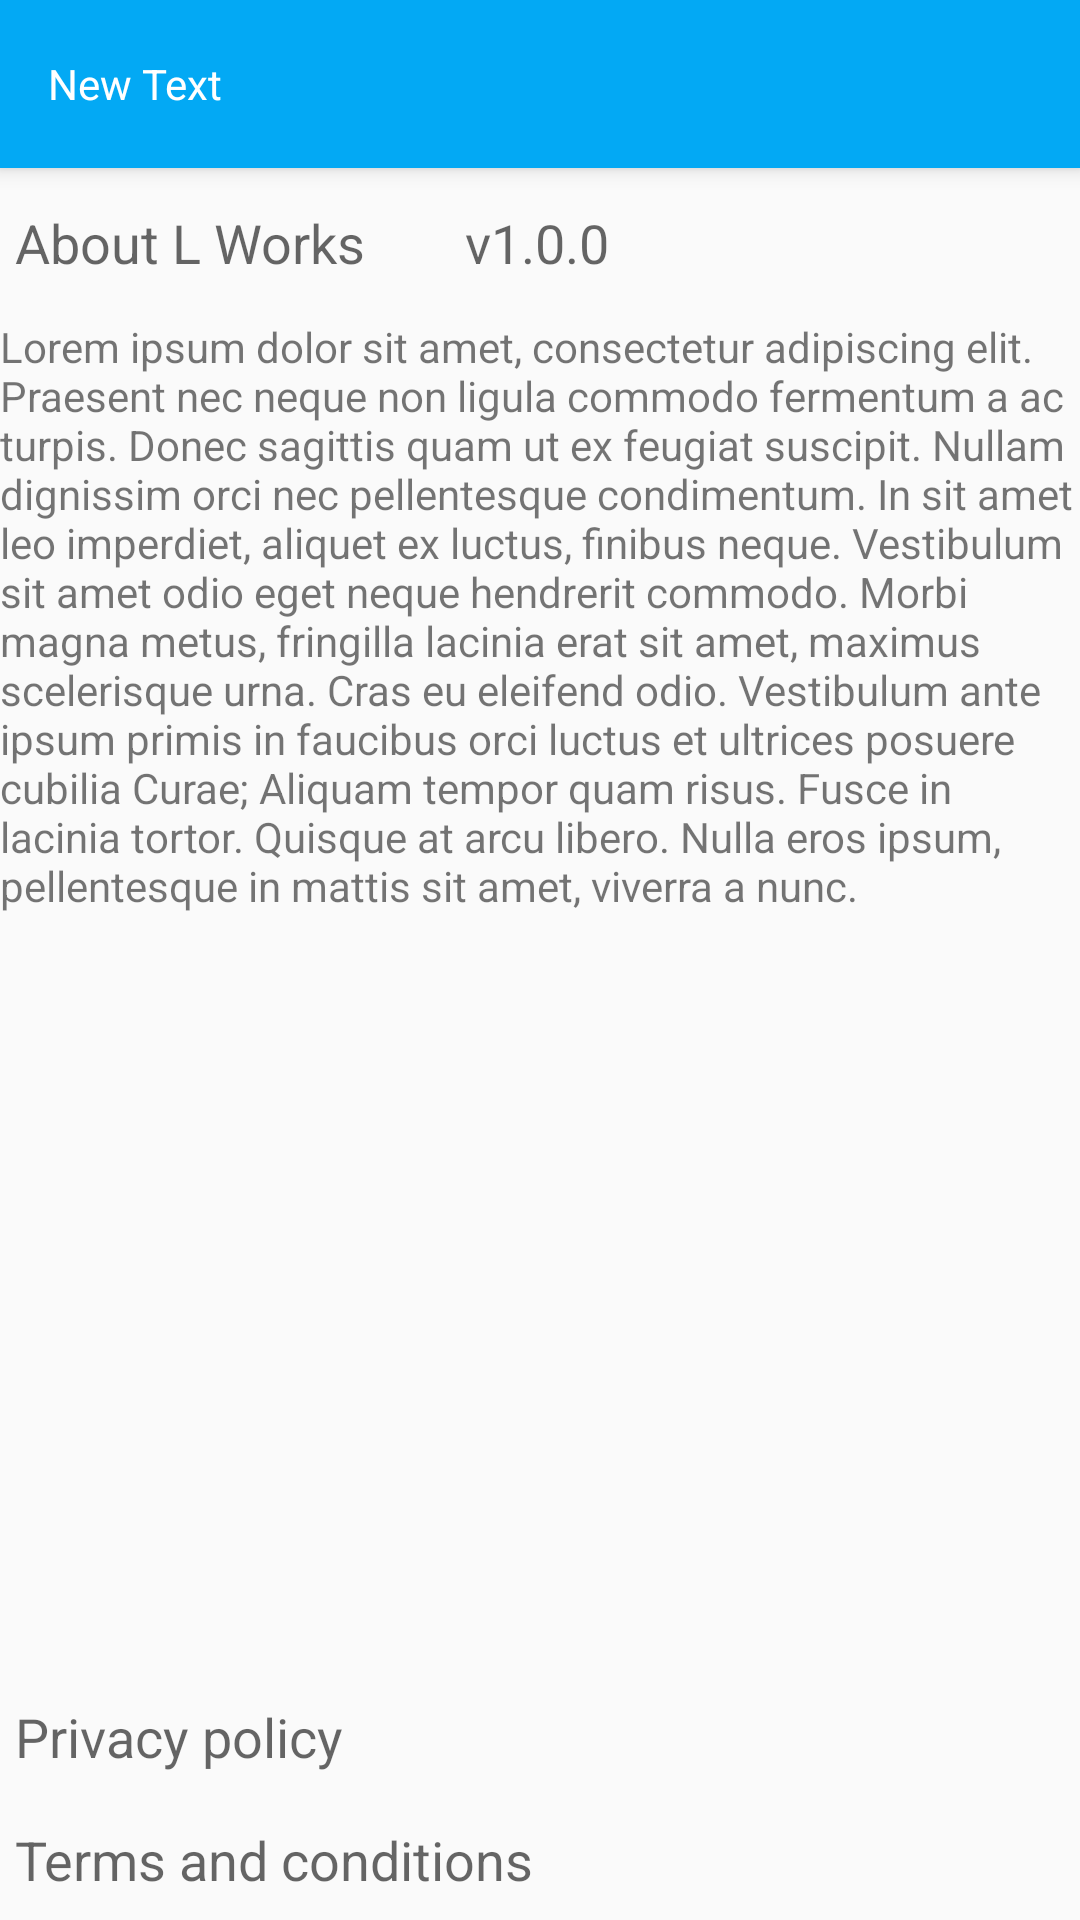

Produce the Android XML layout that renders to this screen, including the resource entries it uses.
<!-- AndroidManifest.xml: application theme MyMaterialTheme -->
<!-- res/layout/activity_about_us.xml -->
<RelativeLayout xmlns:android="http://schemas.android.com/apk/res/android"
    xmlns:tools="http://schemas.android.com/tools" android:layout_width="match_parent"
    android:layout_height="match_parent"
    tools:context="india.com.laundryapp.AboutUsActivity">
    <include
        android:id="@+id/toolBar"
        layout="@layout/default_toolbar"></include>
 <RelativeLayout
     android:layout_width="match_parent"
     android:layout_height="50dp"
     android:paddingRight="5dp"
     android:paddingLeft="5dp"
     android:layout_below="@+id/toolBar"
     android:id="@+id/relativeLayout4">

     <TextView
         android:layout_width="wrap_content"
         android:layout_height="wrap_content"
         android:textAppearance="?android:attr/textAppearanceMedium"
         android:text="@string/about"
         android:id="@+id/textView2"
         android:layout_centerVertical="true"
         android:layout_alignParentLeft="true"
         android:layout_alignParentStart="true" />

     <TextView
         android:layout_width="wrap_content"
         android:layout_height="wrap_content"
         android:textAppearance="?android:attr/textAppearanceMedium"
         android:text="@string/version"
         android:id="@+id/textView3"
         android:layout_alignTop="@+id/textView2"
         android:layout_toRightOf="@+id/textView2"
         android:layout_toEndOf="@+id/textView2"
         android:layout_marginLeft="33dp"
         android:layout_marginStart="33dp" />
 </RelativeLayout>

    <RelativeLayout
        android:layout_width="match_parent"
        android:layout_height="280dp"
        android:layout_below="@+id/relativeLayout4"
        android:layout_alignParentLeft="true"
        android:layout_alignParentStart="true"
        android:id="@+id/relativeLayout7">


        <TextView
            android:layout_width="wrap_content"
            android:layout_height="wrap_content"
            android:text="@string/about_description"
            android:id="@+id/textView6"
            android:layout_alignParentTop="true"
            android:layout_alignParentLeft="true"
            android:layout_alignParentStart="true" />

    </RelativeLayout>

    <RelativeLayout
        android:layout_width="match_parent"
        android:layout_height="40dp"
        android:layout_centerHorizontal="true"
        android:paddingLeft="5dp"
        android:paddingRight="5dp"
        android:id="@+id/relativeLayout5"
        android:layout_alignParentBottom="true">

        <TextView
            android:layout_width="wrap_content"
            android:layout_height="wrap_content"
            android:textAppearance="?android:attr/textAppearanceMedium"
            android:text="@string/terms"
            android:id="@+id/textView5"
            android:layout_centerVertical="true"
            android:layout_alignParentLeft="true"
            android:layout_alignParentStart="true" />
        <ImageView
            android:layout_width="30dp"
            android:layout_height="30dp"
            android:id="@+id/imageView3"
            android:layout_centerVertical="true"
            android:layout_alignParentRight="true"
            android:layout_alignParentEnd="true"
            android:adjustViewBounds="true"
            android:scaleType="fitCenter" />
    </RelativeLayout>

    <View
        android:layout_width="match_parent"
        android:layout_height="1dp"
        android:background="@color/md_grey_500"
        android:layout_above="@+id/relativeLayout5"
        android:layout_alignParentLeft="true"
        android:layout_alignParentStart="true"
        android:id="@+id/relativeLayout6">

    </View>

    <RelativeLayout
        android:layout_width="match_parent"
        android:layout_height="40dp"
        android:paddingLeft="5dp"
        android:paddingRight="5dp"
        android:layout_above="@+id/relativeLayout6"
        android:layout_alignParentLeft="true"
        android:layout_alignParentStart="true"
        android:id="@+id/relativeLayout9">

        <TextView
            android:layout_width="wrap_content"
            android:layout_height="wrap_content"
            android:textAppearance="?android:attr/textAppearanceMedium"
            android:text="@string/privacy_policy"
            android:id="@+id/textView4"
            android:layout_centerVertical="true"
            android:layout_alignParentLeft="true"
            android:layout_alignParentStart="true" />

        <ImageView
            android:layout_width="30dp"
            android:layout_height="30dp"
            android:id="@+id/imageView2"

            android:layout_centerVertical="true"
            android:layout_alignParentRight="true"
            android:layout_alignParentEnd="true"
            android:adjustViewBounds="true"
            android:scaleType="fitCenter" />
    </RelativeLayout>

    <View
        android:layout_width="match_parent"
        android:layout_height="1dp"
        android:background="@color/md_grey_500"
        android:id="@+id/relativeLayout8"
        android:layout_above="@+id/relativeLayout9"
        android:layout_alignParentLeft="true"
        android:layout_alignParentStart="true">

    </View>

</RelativeLayout>
<!-- res/layout/default_toolbar.xml (included above) -->
<?xml version="1.0" encoding="utf-8"?>
<android.support.v7.widget.Toolbar xmlns:android="http://schemas.android.com/apk/res/android"
    android:layout_width="match_parent"
    android:layout_height="wrap_content"
    android:background="@color/ColorPrimary"
    android:elevation="4dp">

    <RelativeLayout
        android:id="@+id/toolbarIconContainer"
        android:layout_width="match_parent"
        android:layout_height="match_parent"
        android:paddingRight="10dp">

        <TextView
            android:id="@+id/toolbarTitle"
            android:layout_width="wrap_content"
            android:layout_height="wrap_content"

            android:text="New Text"
            android:textColor="@color/white"
            android:layout_alignParentTop="true"
            android:layout_alignParentLeft="true"
            android:layout_alignParentStart="true" />
    </RelativeLayout>
</android.support.v7.widget.Toolbar>
<!-- resources referenced by this layout -->
<resources>
  <color name="ColorPrimary">#03A9F4</color>
  <color name="white">#FFF</color>
  <string name="about">About L Works</string>
  <string name="about_description">Lorem ipsum dolor sit amet, consectetur adipiscing elit.
          Praesent nec neque non ligula commodo fermentum a ac turpis. Donec sagittis quam ut
          ex feugiat suscipit. Nullam dignissim orci nec pellentesque condimentum. In sit amet
          leo imperdiet, aliquet ex luctus, finibus neque. Vestibulum sit amet odio eget neque
          hendrerit commodo. Morbi magna metus, fringilla lacinia erat sit amet, maximus scelerisque
          urna. Cras eu eleifend odio. Vestibulum ante ipsum primis in faucibus orci luctus et
          ultrices posuere cubilia Curae; Aliquam tempor quam risus. Fusce in lacinia tortor.
          Quisque at arcu libero. Nulla eros ipsum, pellentesque in mattis sit amet, viverra a nunc.</string>
  <string name="privacy_policy">Privacy policy</string>
  <string name="terms">Terms and conditions</string>
  <string name="version">v1.0.0</string>
  <style name="MyMaterialTheme" parent="MyMaterialTheme.Base">
  
      </style>
  <style name="MyMaterialTheme.Base" parent="Theme.AppCompat.Light.NoActionBar">
          <item name="windowNoTitle">true</item>
          <item name="windowActionBar">false</item>
          <item name="colorPrimary">@color/primary</item>
          <item name="colorPrimaryDark">@color/colorPrimaryDark</item>
          <item name="colorAccent">@color/colorAccent</item>
          <item name="colorButtonNormal">@color/colorPrimary</item>
      </style>
  <color name="colorAccent">#80D8FF</color>
  <!-- not gathered from this repository: default colours our renderer supplied (Android Studio template values) -->
  <color name="colorPrimary">#FF6200EE</color>
  <color name="colorPrimaryDark">#FF3700B3</color>
</resources>
